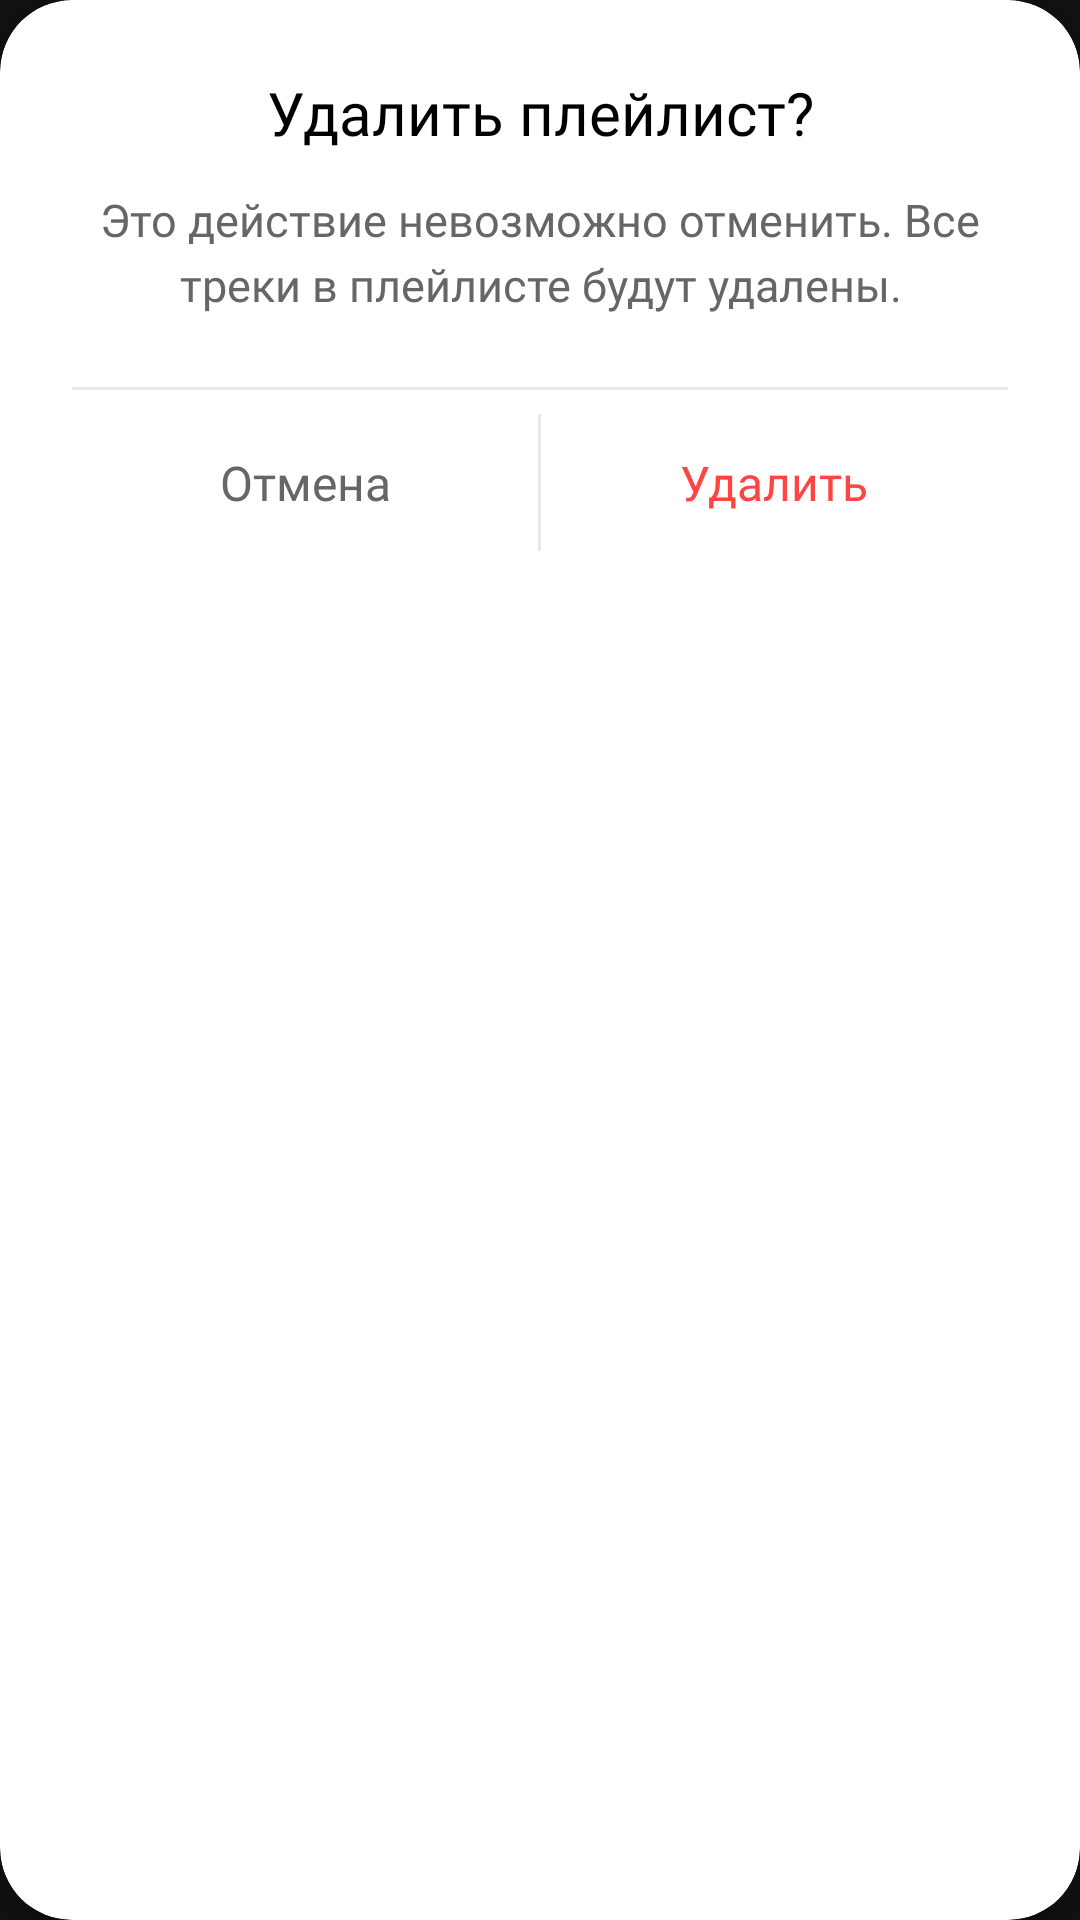

Layout XML and referenced resources for this Android screen:
<!-- AndroidManifest.xml: application theme Theme.MusicConstructor2 -->
<!-- res/layout/dialog_confirm_delete.xml -->
<?xml version="1.0" encoding="utf-8"?>
<androidx.cardview.widget.CardView
    xmlns:android="http://schemas.android.com/apk/res/android"
    xmlns:app="http://schemas.android.com/apk/res-auto"
    android:layout_width="match_parent"
    android:layout_height="wrap_content"
    app:cardCornerRadius="24dp"
    app:cardElevation="8dp"
    app:cardBackgroundColor="#FFFFFF">

    <LinearLayout
        android:layout_width="match_parent"
        android:layout_height="wrap_content"
        android:orientation="vertical"
        android:padding="24dp">

        
        <TextView
            android:id="@+id/tvDialogTitle"
            android:layout_width="match_parent"
            android:layout_height="wrap_content"
            android:text="Удалить плейлист?"
            android:fontFamily="@font/sonkobold"
            android:textSize="20sp"
            android:textColor="#000000"
            android:gravity="center"
            android:layout_marginBottom="12dp"/>

        
        <TextView
            android:id="@+id/tvDialogMessage"
            android:layout_width="match_parent"
            android:layout_height="wrap_content"
            android:fontFamily="@font/sonkoregular"
            android:text="Это действие невозможно отменить. Все треки в плейлисте будут удалены."
            android:textSize="15sp"
            android:textColor="#666666"
            android:gravity="center"
            android:layout_marginBottom="24dp"
            android:lineSpacingExtra="4dp"/>

        
        <View
            android:layout_width="match_parent"
            android:layout_height="1dp"
            android:background="#E8E8E8"/>

        
        <LinearLayout
            android:layout_width="match_parent"
            android:layout_height="wrap_content"
            android:orientation="horizontal"
            android:layout_marginTop="8dp">

            
            <TextView
                android:id="@+id/btnCancel"
                android:layout_width="0dp"
                android:layout_height="wrap_content"
                android:layout_weight="1"
                android:fontFamily="@font/sonkobold"
                android:text="Отмена"
                android:textSize="16sp"
                android:textColor="#666666"
                android:gravity="center"
                android:paddingVertical="12dp"
                android:background="?attr/selectableItemBackground"
                android:clickable="true"
                android:focusable="true"/>

            
            <View
                android:layout_width="1dp"
                android:layout_height="match_parent"
                android:background="#E8E8E8"/>

            
            <TextView
                android:id="@+id/btnDelete"
                android:layout_width="0dp"
                android:layout_height="wrap_content"
                android:layout_weight="1"
                android:text="Удалить"
                android:textSize="16sp"
                android:fontFamily="@font/sonkobold"
                android:textColor="#FF4444"
                android:gravity="center"
                android:paddingVertical="12dp"
                android:background="?attr/selectableItemBackground"
                android:clickable="true"
                android:focusable="true"/>

        </LinearLayout>

    </LinearLayout>

</androidx.cardview.widget.CardView>
<!-- resources referenced by this layout -->
<resources>
  <style name="Theme.MusicConstructor2" parent="Theme.MaterialComponents.DayNight.NoActionBar">
          <item name="colorPrimary">#6200EE</item>
          <item name="colorPrimaryVariant">#3700B3</item>
          <item name="colorOnPrimary">#FFFFFF</item>
          <item name="colorSecondary">#0077FF</item>
          <item name="colorOnSecondary">#FFFFFF</item>
          <item name="android:windowBackground">#121212</item>
          <item name="android:windowLightStatusBar">true</item>
          <item name="android:statusBarColor">@android:color/transparent</item>
          <item name="android:navigationBarColor">#000000</item>
      </style>
</resources>
